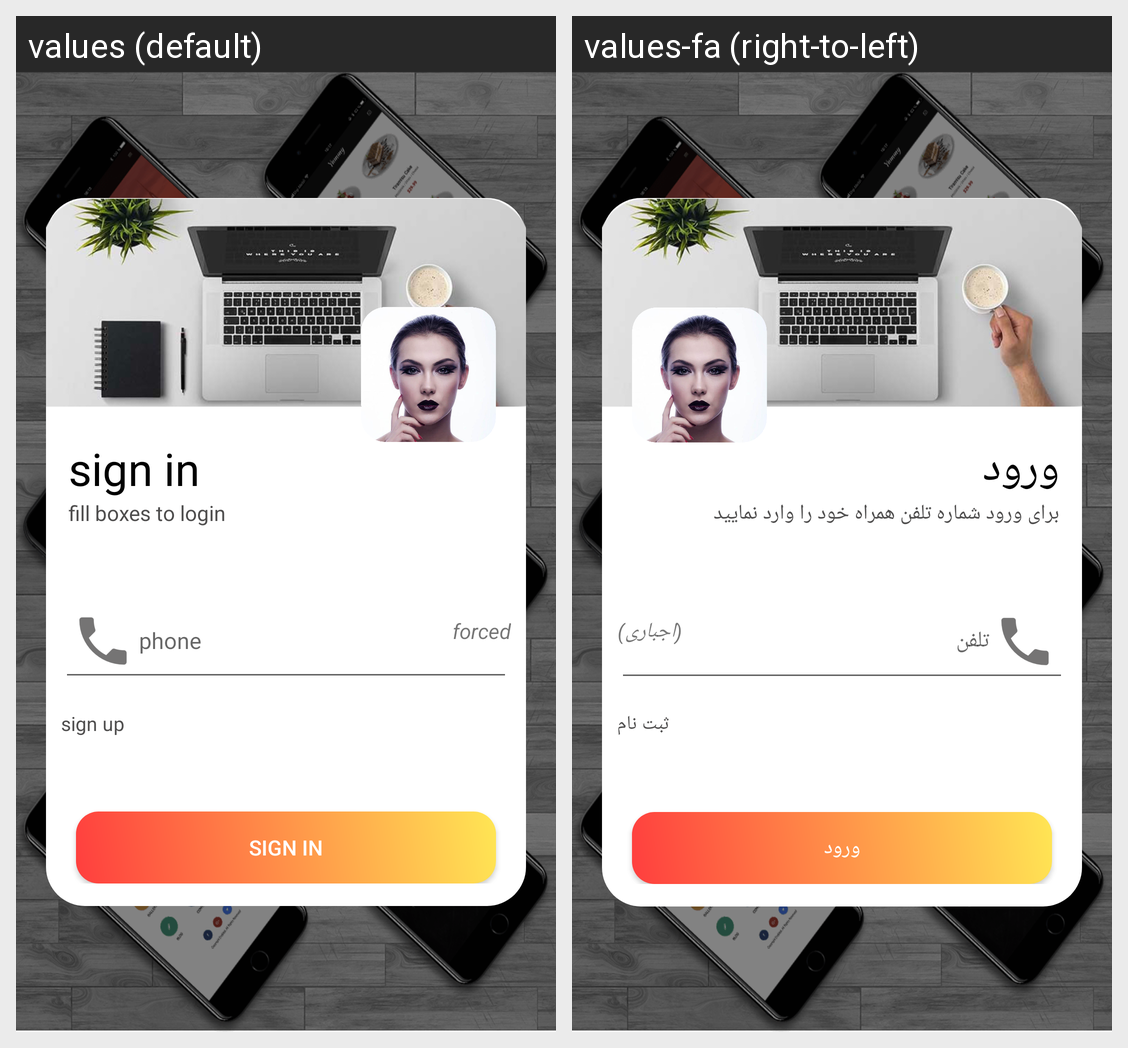

Strings drawn on this Android screen and how each of the app's shown locales translates them:
Android screen res/layout/activity_sign_in.xml rendered under 2 locales, left to right: values (default), values-fa (right-to-left). Device: Nexus 5 (rendered at 1080×1920; each locale shown at half size, 540×960, under a caption strip naming it); theme AppTheme.
Strings drawn on this screen, with the default value and each locale's value (text and hints the layout hard-codes, and strings that could not be matched under every locale, appear in the picture but are not listed):

sign_in
  values: sign in
  values-fa: ورود

fill_boxes_to_login
  values: fill boxes to login
  values-fa: برای ورود شماره تلفن همراه خود را وارد نمایید

phone
  values: phone
  values-fa: تلفن

forced
  values: forced
  values-fa: (اجباری)

sign_up
  values: sign up
  values-fa: ثبت نام
